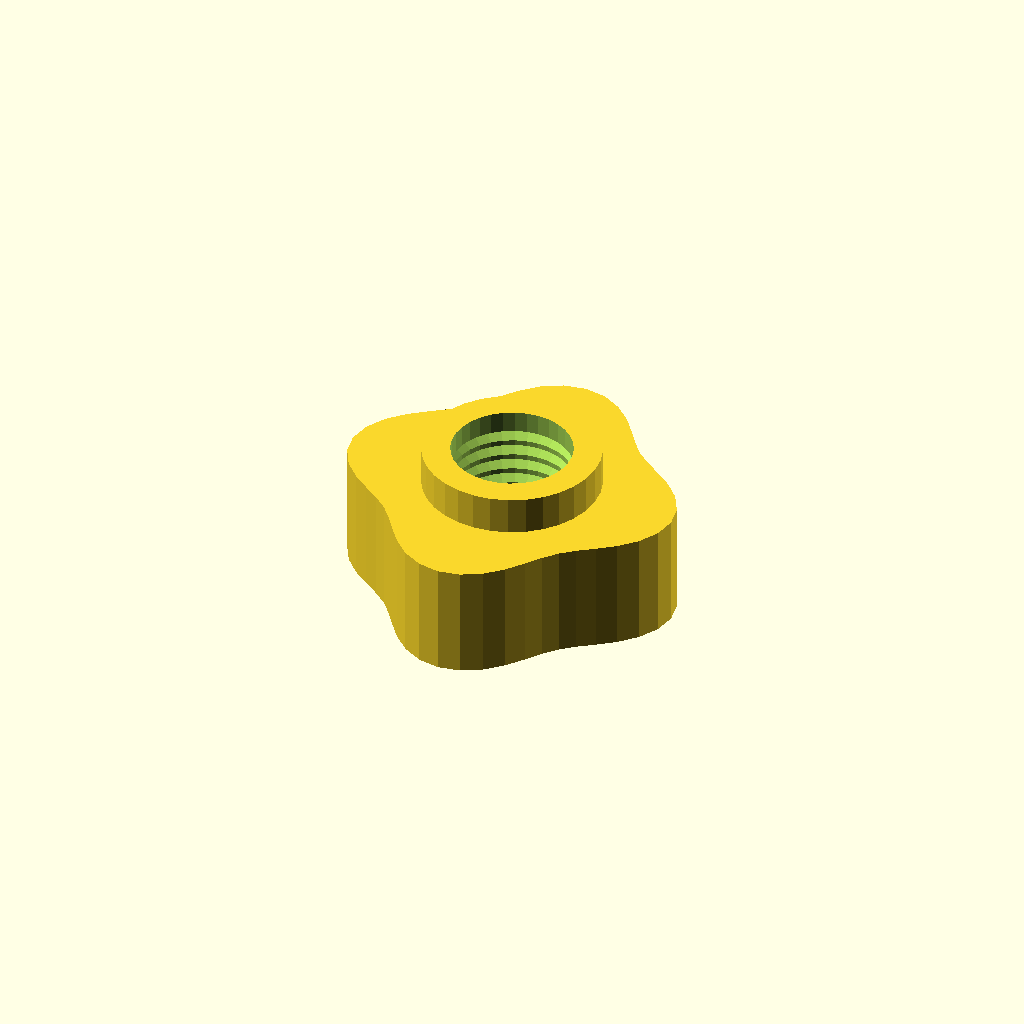
Cell 1: rendered with the file's own defaults.
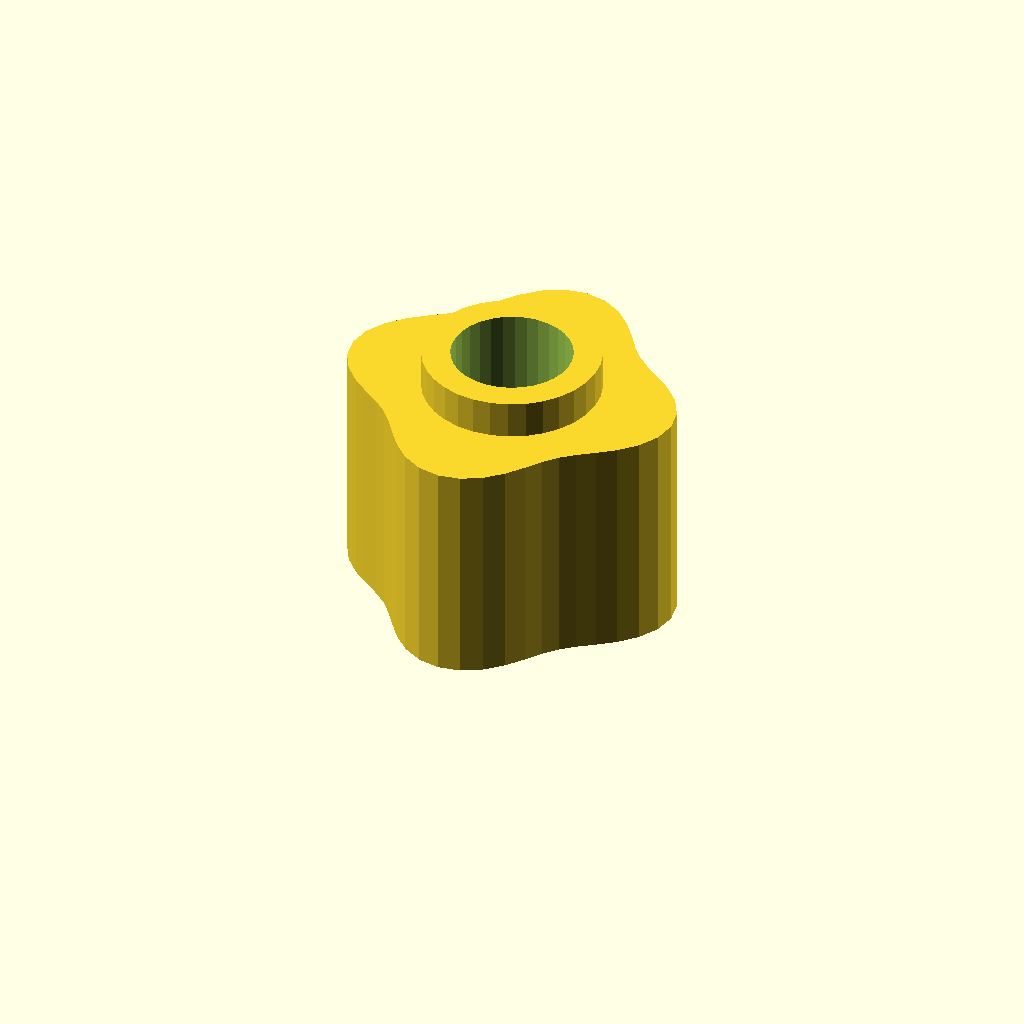
Cell 2: the same model with grip_h = 24.
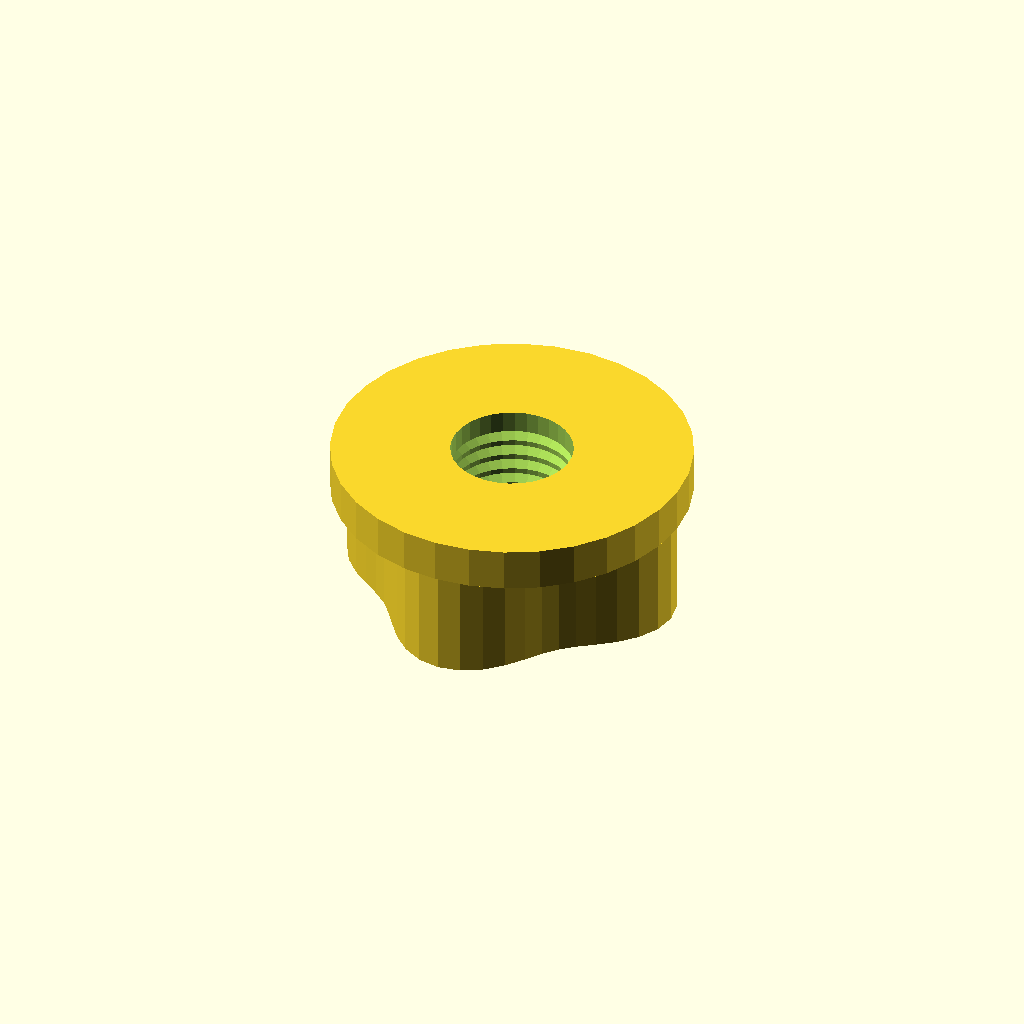
Cell 3: the same model with boss_d = 37.4.
One fixed orthographic camera (rotation 55°, 0°, 25°; colour scheme Cornfield) for every cell.
OpenSCAD source file optional_data/data/gen3/thumbscrews/part_0007.scad:
$fn = 32;

// ----------------------------------------------------------------------
// Thumb nut: 4 lobe grip, 16 mm tall, M12.7 thread
// ----------------------------------------------------------------------

// --- parameters (mm) ---
base_r = 16;              // grip base radius
lobe_amp = 2;             // lobe height above the base radius
lobes = 4;                // number of grip lobes
grip_h = 12;              // grip height
boss_d = 18.7;            // threaded boss diameter
boss_h = 4;               // boss height
bore_d = 12.7;            // thread core diameter
pitch = 1.75;             // thread pitch
thread_d = 1.05;          // thread depth

grip = [[18, 0], [17.58, 2.314], [16.421, 4.4], [14.782, 6.123], [12.99, 7.5], [11.32, 8.686], [9.899, 9.899], [8.686, 11.32], [7.5, 12.99], [6.123, 14.782], [4.4, 16.421], [2.314, 17.58], [0, 18], [-2.314, 17.58], [-4.4, 16.421], [-6.123, 14.782], [-7.5, 12.99], [-8.686, 11.32], [-9.899, 9.899], [-11.32, 8.686], [-12.99, 7.5], [-14.782, 6.123], [-16.421, 4.4], [-17.58, 2.314], [-18, 0], [-17.58, -2.314], [-16.421, -4.4], [-14.782, -6.123], [-12.99, -7.5], [-11.32, -8.686], [-9.899, -9.899], [-8.686, -11.32], [-7.5, -12.99], [-6.123, -14.782], [-4.4, -16.421], [-2.314, -17.58], [0, -18], [2.314, -17.58], [4.4, -16.421], [6.123, -14.782], [7.5, -12.99], [8.686, -11.32], [9.899, -9.899], [11.32, -8.686], [12.99, -7.5], [14.782, -6.123], [16.421, -4.4], [17.58, -2.314]];

difference() {
  union() {
    /* grip outline extruded straight up */
    linear_extrude(height = grip_h) polygon(grip);
    /* boss sunk half a millimetre into the grip */
    translate([0, 0, grip_h - 0.5]) cylinder(h = boss_h + 0.5, d = boss_d);
  }
  /* threaded bore through grip and boss */
  translate([0, 0, -2.5]) cylinder(h = grip_h + boss_h + 5, d = bore_d);
  translate([0, 0, 2.0]) rotate_extrude() polygon([[5.35, 0], [5.35, 12], [5.85, 12], [7.4, 11.125], [5.85, 10.25], [7.4, 9.375], [5.85, 8.5], [7.4, 7.625], [5.85, 6.75], [7.4, 5.875], [5.85, 5], [7.4, 4.125], [5.85, 3.25], [7.4, 2.375], [5.85, 0], [5.35, 0]]);
}
Parameter table extracted from the source (name, type, default, range or options):
base_r: number, default 16
lobe_amp: number, default 2
lobes: number, default 4
grip_h: number, default 12
boss_d: number, default 18.7
boss_h: number, default 4
bore_d: number, default 12.7
pitch: number, default 1.75
thread_d: number, default 1.05
